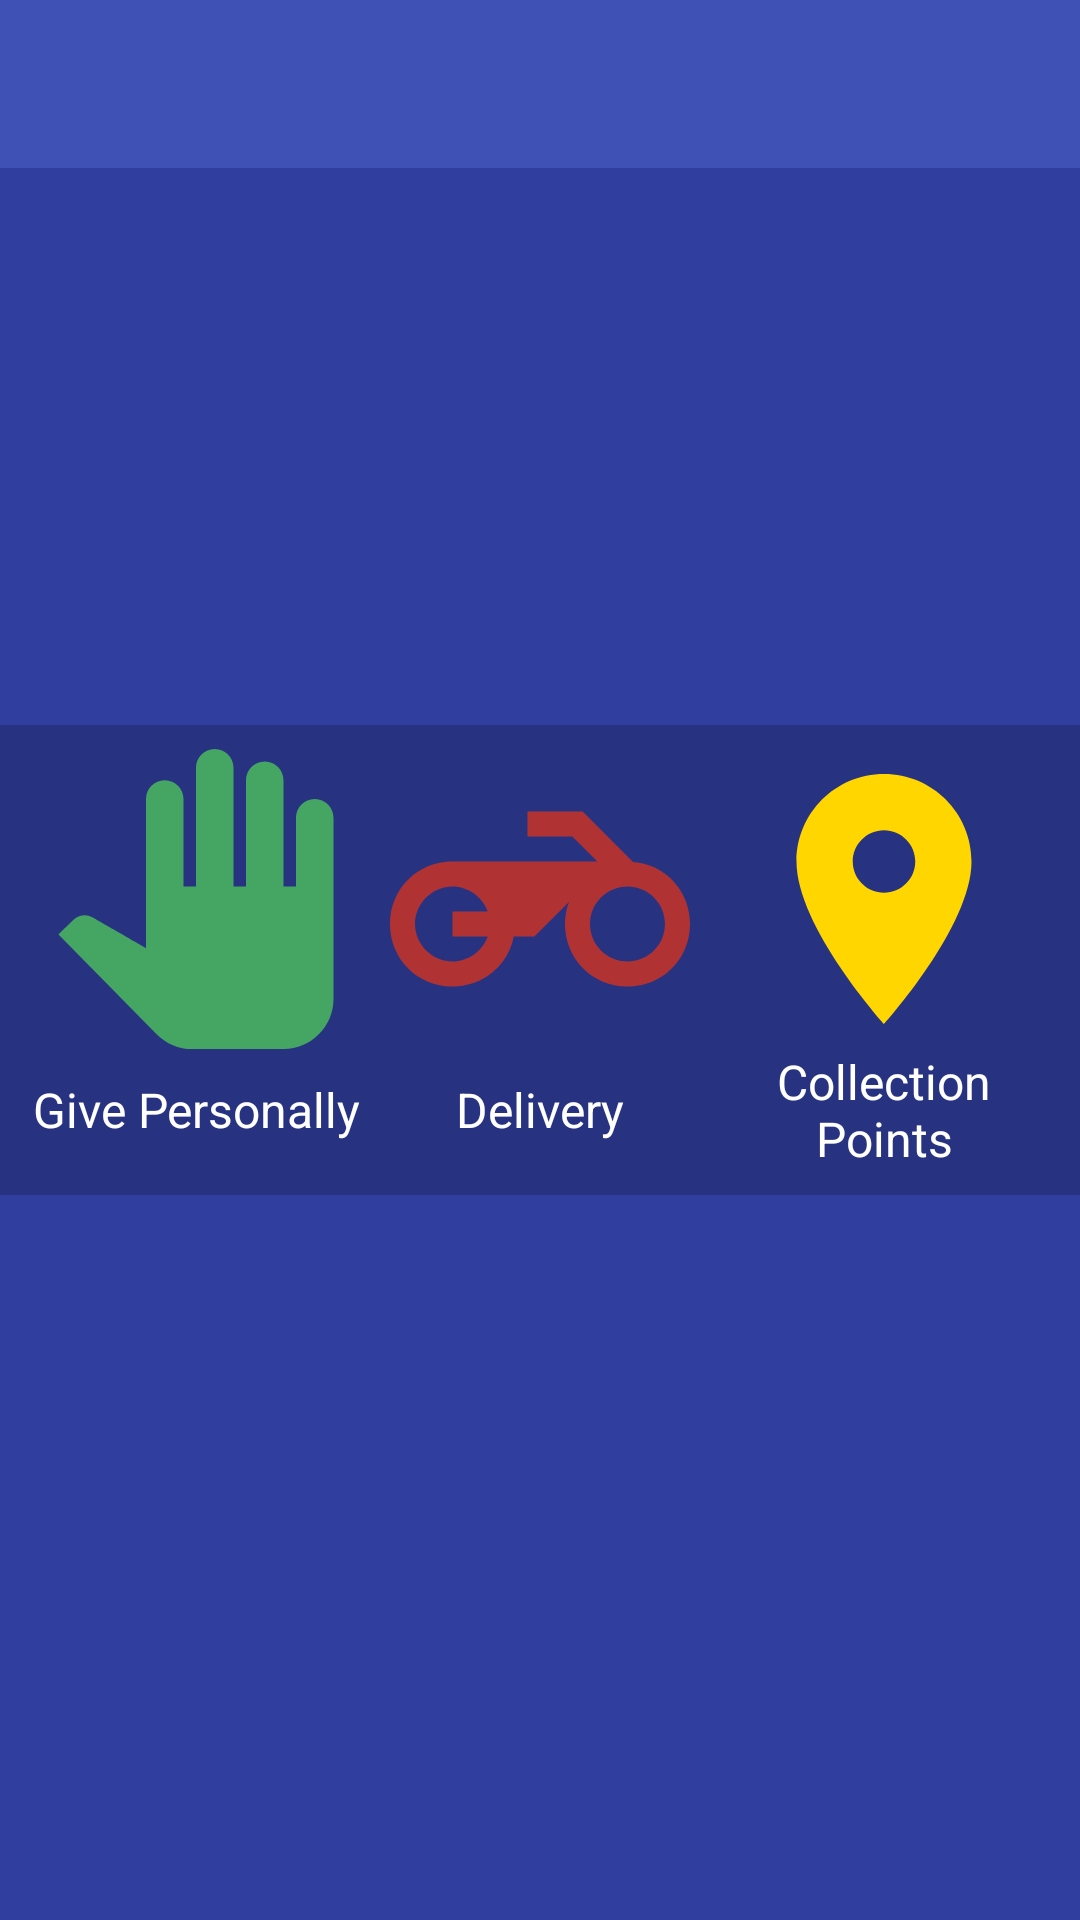

Write the Android layout XML for this screen, with the resource values it uses.
<!-- AndroidManifest.xml: application theme AppTheme -->
<!-- res/layout/activity_donate_food.xml -->
<?xml version="1.0" encoding="utf-8"?>
<RelativeLayout xmlns:android="http://schemas.android.com/apk/res/android"
    xmlns:tools="http://schemas.android.com/tools"
    android:layout_width="match_parent"
    android:layout_height="match_parent"
    android:background="@color/colorPrimaryDark"
    tools:context="com.gglabs.materna.ViewController.Donate.DonateFoodActivity">

    <include layout="@layout/toolbar_main" />

    <LinearLayout
        android:layout_width="match_parent"
        android:layout_height="wrap_content"
        android:layout_centerInParent="true"
        android:background="@color/ui_black_transparent_bg"
        android:orientation="vertical"
        android:padding="@dimen/small_margin">

        <LinearLayout
            android:id="@+id/lay_menu"
            android:layout_width="match_parent"
            android:layout_height="100dp"
            android:gravity="center"
            android:orientation="horizontal">

            <ImageView
                android:id="@+id/iv_give_personally"
                android:layout_width="0dp"
                android:layout_height="match_parent"
                android:layout_weight="1"
                android:src="@drawable/ic_pan_tool_black_48px"
                android:tint="@color/green" />

            <ImageView
                android:id="@+id/iv_delivery"
                android:layout_width="0dp"
                android:layout_height="match_parent"
                android:layout_weight="1"
                android:src="@drawable/ic_motorcycle_black_48px"
                android:tint="@color/red" />

            <ImageView
                android:id="@+id/iv_collection_points"
                android:layout_width="0dp"
                android:layout_height="match_parent"
                android:layout_weight="1"
                android:src="@drawable/ic_location_on_black_48px"
                android:tint="@color/yellow" />
        </LinearLayout>

        <LinearLayout
            android:layout_width="match_parent"
            android:layout_height="wrap_content"
            android:gravity="center"
            android:orientation="horizontal">

            <TextView
                android:id="@+id/tv_give_personally"
                android:layout_width="0dp"
                android:layout_height="match_parent"
                android:layout_weight="1"
                android:gravity="center"
                android:text="@string/give_personally"
                android:textColor="@color/default_text_color"
                android:textSize="@dimen/medium_text" />

            <TextView
                android:id="@+id/tv_donate_food"
                android:layout_width="0dp"
                android:layout_height="match_parent"
                android:layout_weight="1"
                android:gravity="center"
                android:text="@string/delivery"
                android:textColor="@color/default_text_color"
                android:textSize="@dimen/medium_text" />

            <TextView
                android:id="@+id/tv_buy_food"
                android:layout_width="0dp"
                android:layout_height="match_parent"
                android:layout_weight="1"
                android:gravity="center"
                android:text="@string/collection_points"
                android:textColor="@color/default_text_color"
                android:textSize="@dimen/medium_text" />
        </LinearLayout>
    </LinearLayout>

</RelativeLayout>
<!-- res/layout/toolbar_main.xml (included above) -->
<?xml version="1.0" encoding="utf-8"?>
<LinearLayout xmlns:android="http://schemas.android.com/apk/res/android"
    xmlns:app="http://schemas.android.com/apk/res-auto"
    android:layout_width="match_parent"
    android:layout_height="wrap_content"
    android:orientation="vertical">

    <android.support.v7.widget.Toolbar
        android:id="@+id/toolbar"
        android:layout_width="match_parent"
        android:layout_height="?attr/actionBarSize"
        android:background="?attr/colorPrimary"
        app:popupTheme="@style/ToolbarPopupTheme"
        app:theme="@style/ToolbarStyle"
        app:titleTextColor="@color/ui_toolbar_text" />

</LinearLayout>
<!-- resources referenced by this layout -->
<resources>
  <color name="colorPrimaryDark">#303F9F</color>
  <color name="default_text_color">#ffffff</color>
  <color name="green">#44a662</color>
  <color name="red">#b13232</color>
  <color name="ui_black_transparent_bg">#32000000</color>
  <color name="ui_toolbar_text">#ffffff</color>
  <color name="yellow">#ffd600</color>
  <dimen name="medium_text">16sp</dimen>
  <dimen name="small_margin">8dp</dimen>
  <!-- drawable ic_location_on_black_48px (drawable) -->
  <vector android:height="24dp"
      android:viewportHeight="24.0"
      android:viewportWidth="24.0"
      android:width="24dp"
      xmlns:android="http://schemas.android.com/apk/res/android">
      <path
          android:fillColor="#000000"
          android:pathData="M12,2C8.13,2 5,5.13 5,9c0,5.25 7,13 7,13s7,-7.75 7,-13c0,-3.87 -3.13,-7 -7,-7zM12,11.5c-1.38,0 -2.5,-1.12 -2.5,-2.5s1.12,-2.5 2.5,-2.5 2.5,1.12 2.5,2.5 -1.12,2.5 -2.5,2.5z" />
  </vector>
  <!-- drawable ic_motorcycle_black_48px (drawable) -->
  <vector android:height="24dp"
      android:viewportHeight="24.0"
      android:viewportWidth="24.0"
      android:width="24dp"
      xmlns:android="http://schemas.android.com/apk/res/android">
      <path
          android:fillColor="#000000"
          android:pathData="M19.44,9.03L15.41,5H11v2h3.59l2,2H5c-2.8,0 -5,2.2 -5,5s2.2,5 5,5c2.46,0 4.45,-1.69 4.9,-4h1.65l2.77,-2.77c-0.21,0.54 -0.32,1.14 -0.32,1.77 0,2.8 2.2,5 5,5s5,-2.2 5,-5c0,-2.65 -1.97,-4.77 -4.56,-4.97zM7.82,15C7.4,16.15 6.28,17 5,17c-1.63,0 -3,-1.37 -3,-3s1.37,-3 3,-3c1.28,0 2.4,0.85 2.82,2H5v2h2.82zM19,17c-1.66,0 -3,-1.34 -3,-3s1.34,-3 3,-3 3,1.34 3,3 -1.34,3 -3,3z" />
  </vector>
  <!-- drawable ic_pan_tool_black_48px (drawable) -->
  <vector android:height="24dp"
      android:viewportHeight="24.0"
      android:viewportWidth="24.0"
      android:width="24dp"
      xmlns:android="http://schemas.android.com/apk/res/android">
      <path
          android:fillColor="#000000"
          android:pathData="M23,5.5V20c0,2.2 -1.8,4 -4,4h-7.3c-1.08,0 -2.1,-0.43 -2.85,-1.19L1,14.83s1.26,-1.23 1.3,-1.25c0.22,-0.19 0.49,-0.29 0.79,-0.29 0.22,0 0.42,0.06 0.6,0.16 0.04,0.01 4.31,2.46 4.31,2.46V4c0,-0.83 0.67,-1.5 1.5,-1.5S11,3.17 11,4v7h1V1.5c0,-0.83 0.67,-1.5 1.5,-1.5S15,0.67 15,1.5V11h1V2.5c0,-0.83 0.67,-1.5 1.5,-1.5s1.5,0.67 1.5,1.5V11h1V5.5c0,-0.83 0.67,-1.5 1.5,-1.5s1.5,0.67 1.5,1.5z" />
  </vector>
  <string name="collection_points">Collection Points</string>
  <string name="delivery">Delivery</string>
  <string name="give_personally">Give Personally</string>
  <style name="ToolbarPopupTheme" parent="ThemeOverlay.AppCompat.Light">
          <item name="android:windowActionBarOverlay">true</item>
          <item name="windowActionBarOverlay">true</item>
          <item name="windowActionBar">false</item>
          <item name="windowNoTitle">true</item>
  
          <item name="colorControlNormal">@color/ui_toolbar_text</item>
  
          
          <item name="windowActionModeOverlay">true</item>
      </style>
  <style name="ToolbarStyle" parent="@style/ThemeOverlay.AppCompat.ActionBar">
          
          <item name="colorControlNormal">@color/ui_toolbar_text</item>
      </style>
  <style name="AppTheme" parent="Theme.AppCompat.Light.NoActionBar">
          
          <item name="colorPrimary">@color/colorPrimary</item>
          <item name="colorPrimaryDark">@color/colorPrimaryDark</item>
          <item name="colorAccent">@color/colorAccent</item>
  
      </style>
  <color name="colorPrimary">#3F51B5</color>
  <color name="colorAccent">#85e3fd</color>
</resources>
